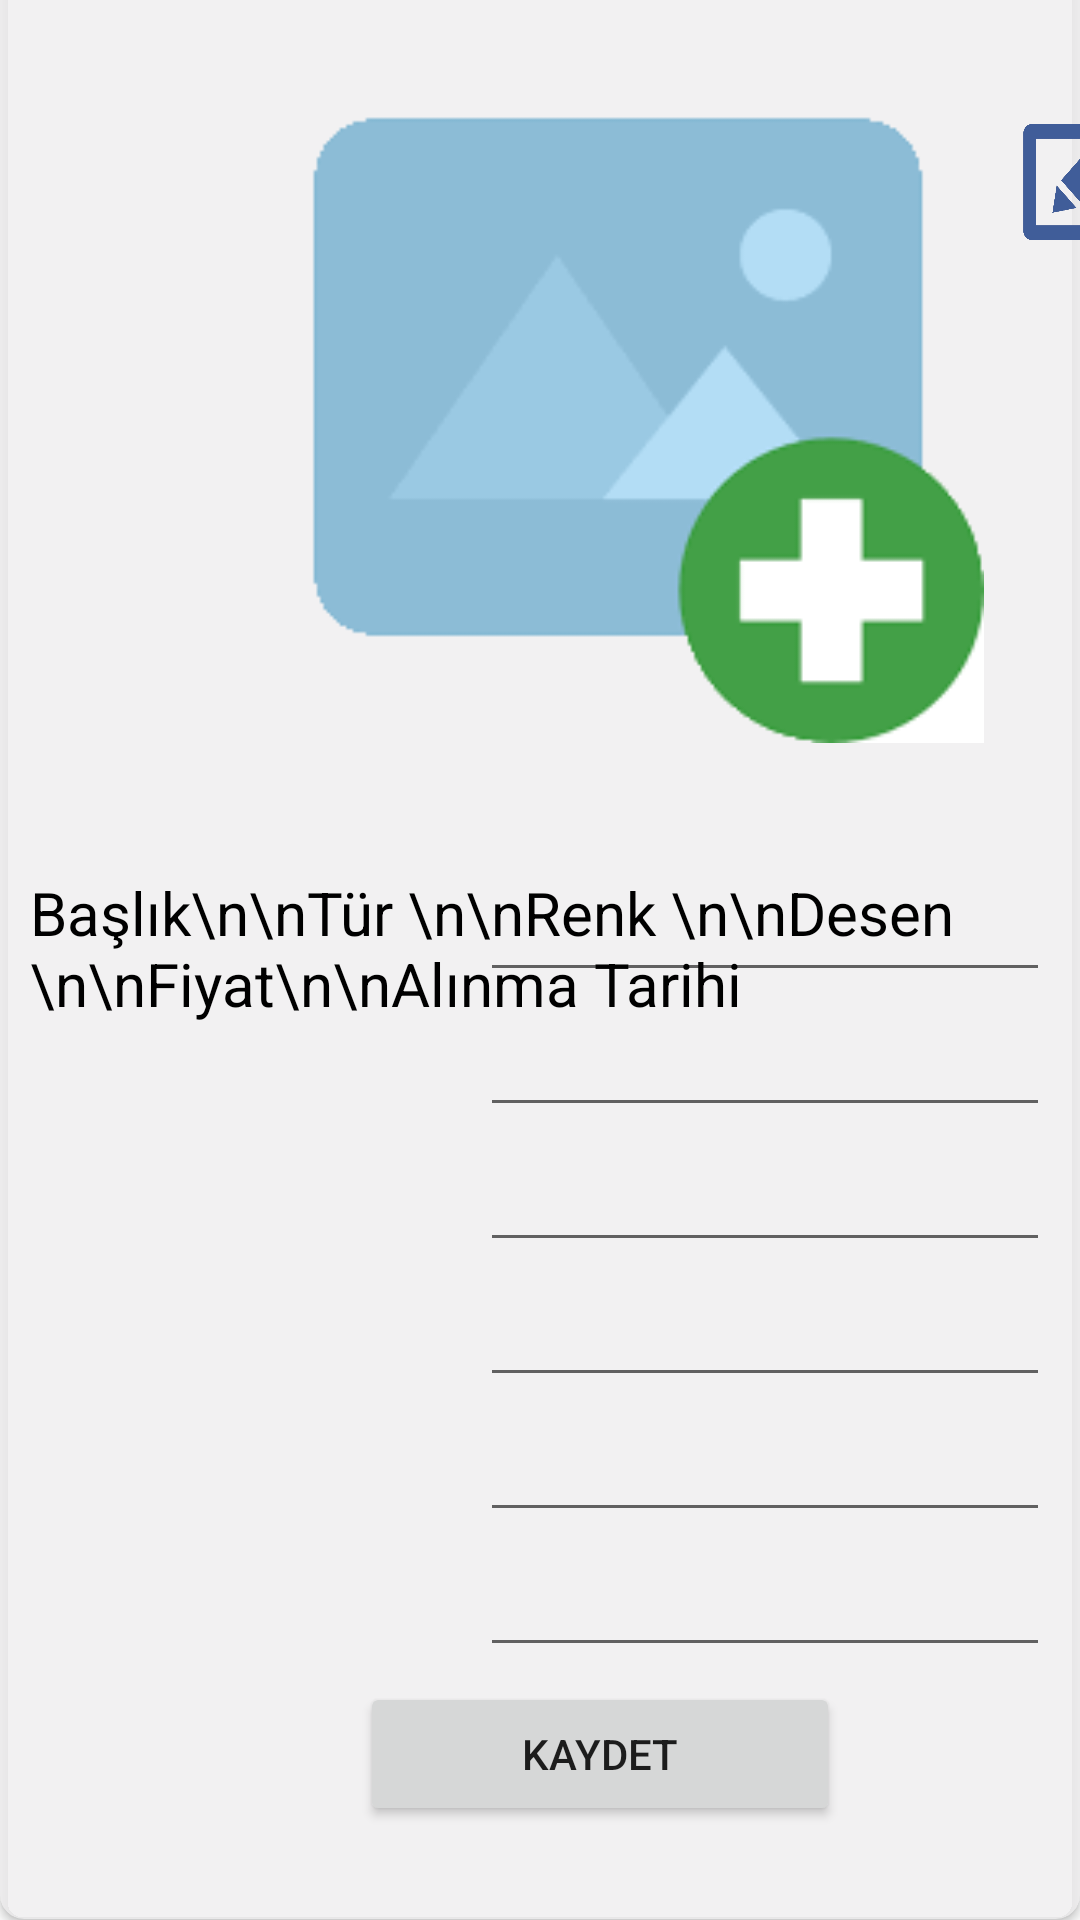

This screen was rendered from an Android layout file. Write that file and the resources it references.
<!-- AndroidManifest.xml: application theme Theme.Virtual_cabinet_16011089 -->
<!-- res/layout/add_new_clothes.xml -->
<?xml version="1.0" encoding="utf-8"?>
<LinearLayout xmlns:android="http://schemas.android.com/apk/res/android"
    xmlns:tools="http://schemas.android.com/tools"
    android:layout_width="match_parent"
    android:layout_height="match_parent"
    xmlns:app="http://schemas.android.com/apk/res-auto">

    <androidx.cardview.widget.CardView

        android:layout_width="match_parent"
        android:layout_height="679dp"
        android:layout_gravity="center"
        android:layout_marginBottom="20dp"
        app:cardBackgroundColor="@color/card1"
        app:cardCornerRadius="8dp">

        <ImageButton
            android:id="@+id/editbtn2"
            android:layout_width="45dp"
            android:layout_height="52dp"
            android:layout_marginStart="340dp"
            android:layout_marginTop="70dp"
            android:background="@drawable/edit"
            android:translationZ="10dp"
            />

        <ImageView
            android:id="@+id/imag"
            android:layout_width="346dp"
            android:layout_height="264dp"
            android:layout_marginStart="33dp"
            android:layout_marginTop="33dp"
            android:padding="10dp"
            android:src="@drawable/add_image" />

        <TextView
            android:id="@+id/clothes_infos"
            android:layout_width="388dp"
            android:layout_height="331dp"
            android:layout_marginStart="10dp"
            android:layout_marginTop="330dp"
            android:text="Başlık\n\nTür \n\nRenk \n\nDesen \n\nFiyat\n\nAlınma Tarihi"
            android:textAlignment="textStart"
            android:textColor="@color/black"
            android:textSize="20dp" />

        <LinearLayout
            android:id="@+id/edit_inputs"
            android:layout_width="wrap_content"
            android:layout_height="277dp"
            android:layout_marginStart="160dp"
            android:layout_marginTop="325dp"
            android:orientation="vertical">

            <EditText
                android:id="@+id/c_name"
                android:layout_width="190dp"
                android:layout_height="45dp"
                android:ems="10"
                android:text="" />

            <EditText
                android:id="@+id/tur"
                android:layout_width="190dp"
                android:layout_height="45dp"
                android:ems="10"
                android:text="" />

            <EditText
                android:id="@+id/renk"
                android:layout_width="190dp"
                android:layout_height="45dp"
                android:ems="10"
                android:text="" />

            <EditText
                android:id="@+id/desen"
                android:layout_width="190dp"
                android:layout_height="45dp"
                android:ems="10"
                android:text="" />

            <EditText
                android:id="@+id/fiyat"
                android:layout_width="190dp"
                android:layout_height="45dp"
                android:ems="10"
                android:inputType="numberDecimal" />

            <EditText
                android:id="@+id/date_input"
                android:layout_width="190dp"
                android:layout_height="45dp"
                android:ems="10"
                android:inputType="date" />
            />


        </LinearLayout>

        <Button
            android:id="@+id/kaydet"
            android:layout_width="160dp"
            android:layout_height="wrap_content"
            android:layout_marginStart="120dp"
            android:layout_marginTop="600dp"
            android:text="Kaydet" />

    </androidx.cardview.widget.CardView>
</LinearLayout>
<!-- resources referenced by this layout -->
<resources>
  <color name="black">#FF000000</color>
  <color name="card1">#CCEFEEEF</color>
  <!-- drawable add_image: png bitmap (drawable, 2582 bytes) -->
  <!-- drawable edit: png bitmap (drawable, 41901 bytes) -->
  <style name="Theme.Virtual_cabinet_16011089" parent="Theme.MaterialComponents.DayNight.DarkActionBar">
          
          <item name="colorPrimary">@color/btn</item>
          <item name="colorPrimaryVariant">@color/btn</item>
          <item name="colorOnPrimary">@color/black</item>
          
          <item name="colorSecondary">@color/teal_200</item>
          <item name="colorSecondaryVariant">@color/teal_700</item>
          <item name="colorOnSecondary">@color/black</item>
          
          <item name="android:statusBarColor" tools:targetApi="l">?attr/colorPrimaryVariant</item>
          
  
      </style>
  <color name="btn">#AAABBBBB</color>
  <color name="teal_200">#FF03DAC5</color>
  <color name="teal_700">#FF018786</color>
</resources>
